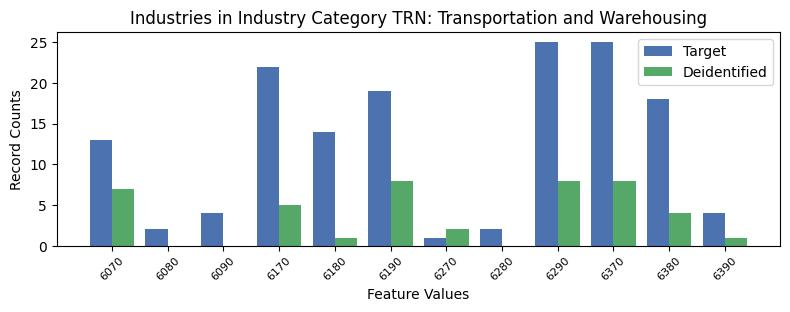

The table this chart was drawn from, first rows:
, INDP, count_target, count_deidentified
7, 6070, 13, 7.0
9, 6080, 2, 0.0
4, 6090, 4, 0.0
0, 6170, 22, 5.0
1, 6180, 14, 1.0
2, 6190, 19, 8.0
11, 6270, 1, 2.0
10, 6280, 2, 0.0
6, 6290, 25, 8.0
8, 6370, 25, 8.0
3, 6380, 18, 4.0
5, 6390, 4, 1.0
